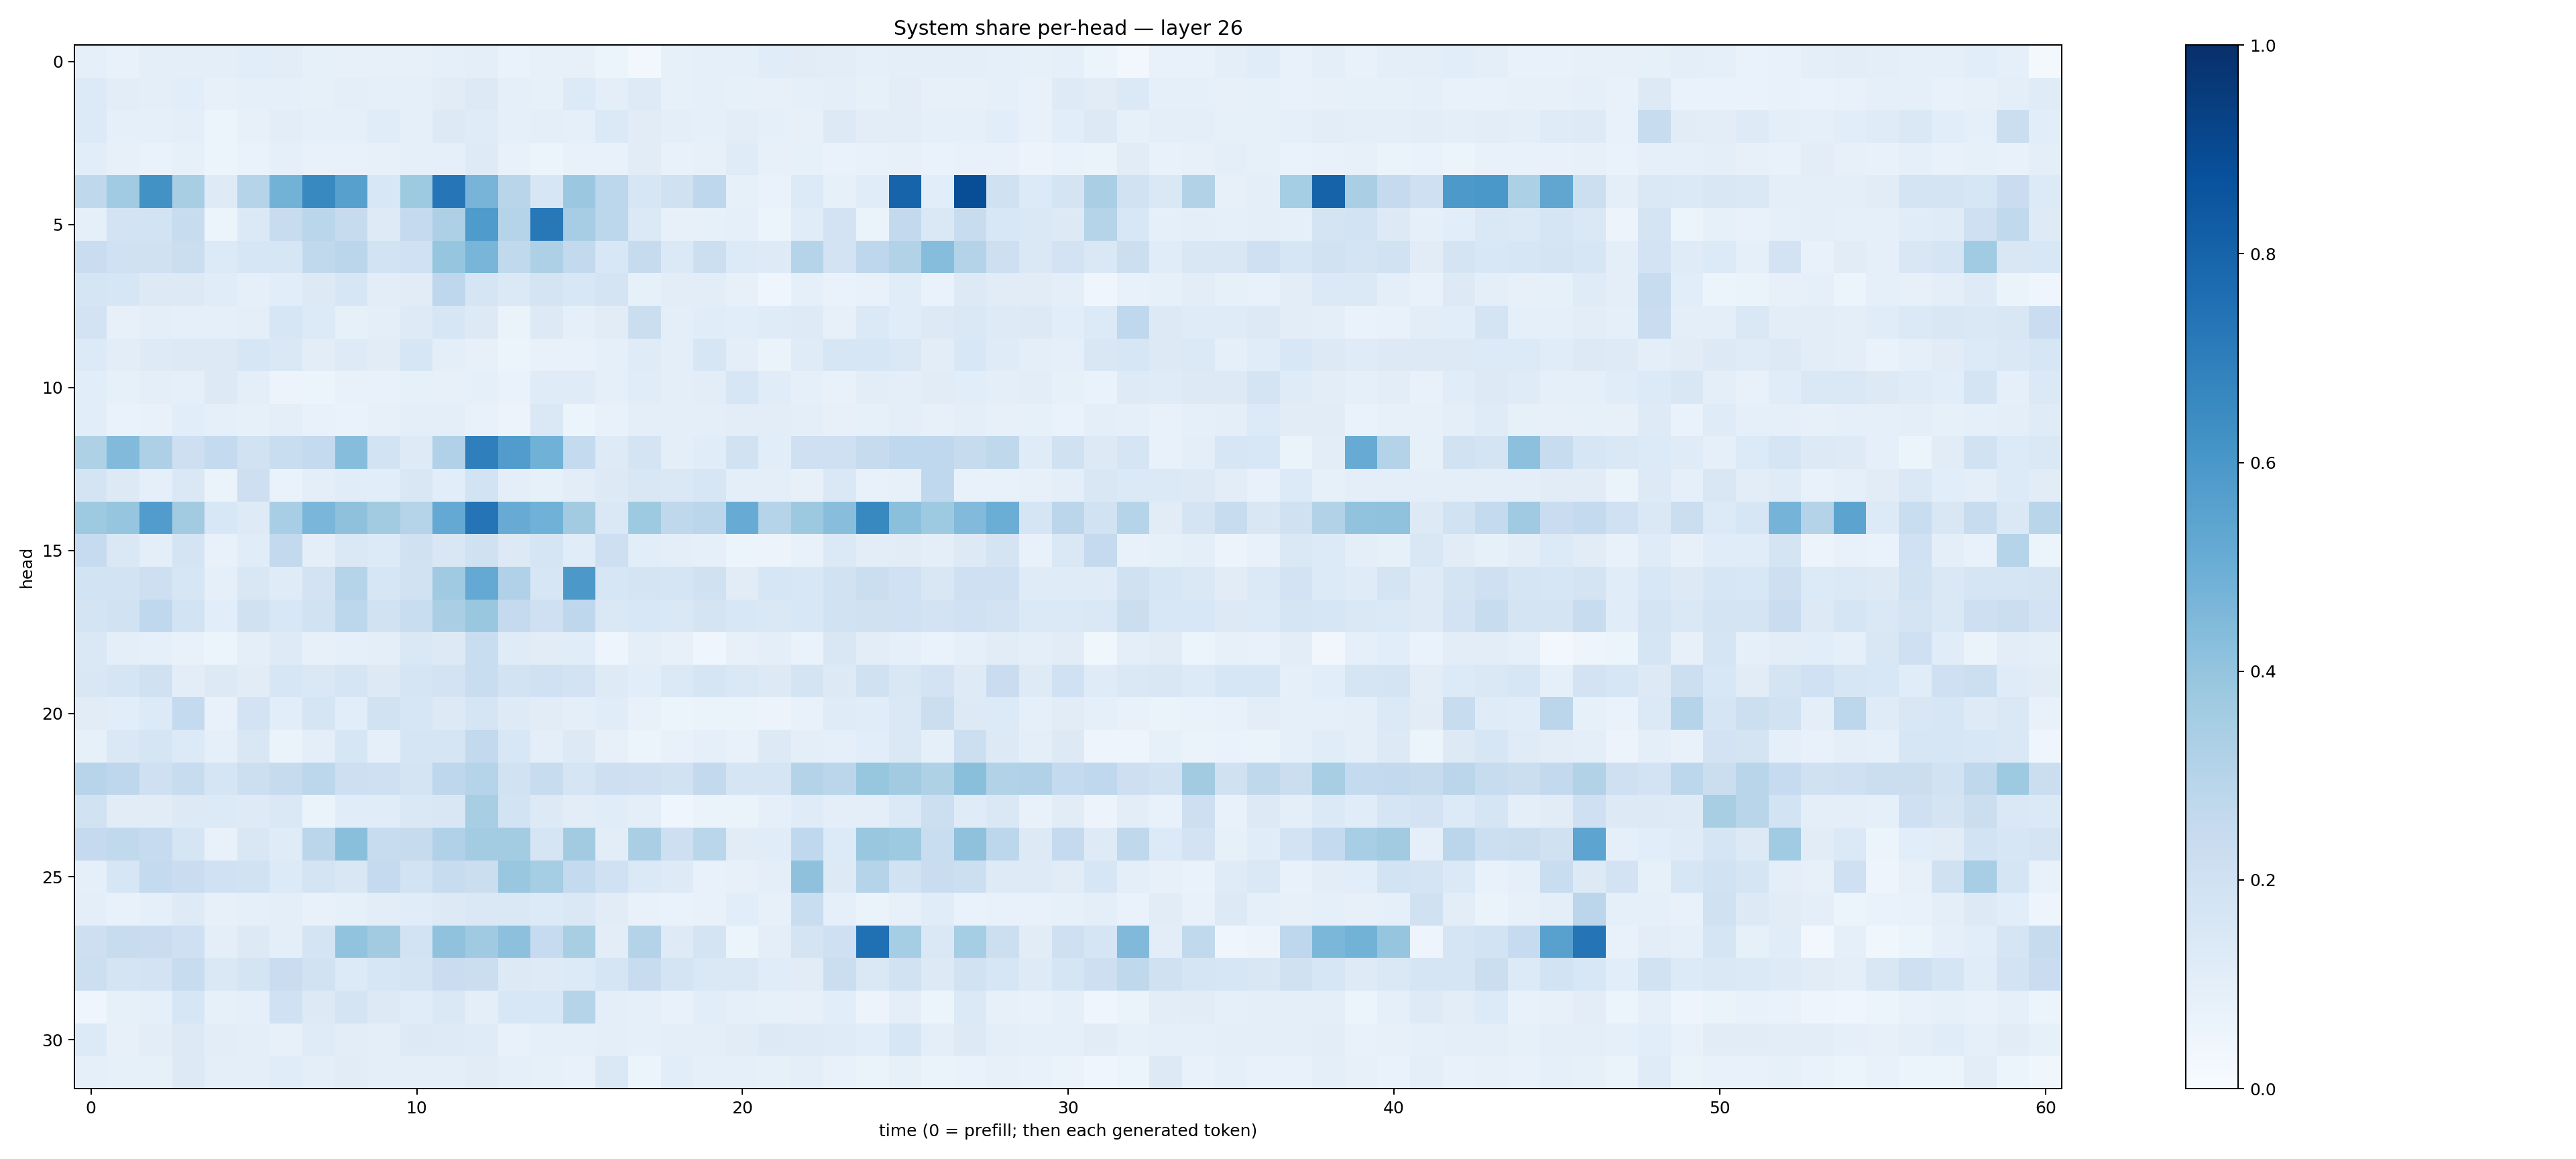

Values plotted in this chart, from the file beside it:
0.09076046, 0.07395728, 0.09956041, 0.095675886, 0.095187485, 0.107385814, 0.103786595, 0.08540464, 0.08196952, 0.0812044, 0.07993832, 0.08623693, 0.09718811, 0.06647296, 0.081333965, 0.08166061, 0.05268373, 0.031213831, 0.082371466, 0.08858736, 0.08985178, 0.1142, 0.11264457, 0.10523427
0.1337, 0.1025, 0.09679, 0.1067, 0.07824, 0.09363, 0.08978, 0.08317, 0.09508, 0.08827, 0.09105, 0.1118, 0.1293, 0.09227, 0.0848, 0.1364, 0.09619, 0.1218, 0.08356, 0.0932, 0.08271, 0.07949, 0.09344, 0.09913
0.1367, 0.09101, 0.08917, 0.09648, 0.05884, 0.08049, 0.1052, 0.09196, 0.08719, 0.1133, 0.09337, 0.1293, 0.1196, 0.08812, 0.1015, 0.08901, 0.1401, 0.1126, 0.09388, 0.0874, 0.1032, 0.09089, 0.08062, 0.1257
0.1056, 0.08128, 0.06884, 0.08221, 0.05108, 0.06947, 0.08977, 0.07192, 0.07394, 0.08148, 0.09205, 0.08793, 0.1223, 0.07129, 0.05971, 0.07636, 0.07723, 0.1099, 0.07464, 0.08039, 0.121, 0.08091, 0.0823, 0.06904
0.2732, 0.3642, 0.6245, 0.3408, 0.1234, 0.2975, 0.4766, 0.6585, 0.5605, 0.1526, 0.3728, 0.7289, 0.4709, 0.291, 0.1634, 0.3821, 0.2778, 0.1563, 0.1973, 0.2754, 0.08483, 0.06862, 0.1354, 0.08208
0.09256, 0.1816, 0.1863, 0.2377, 0.0593, 0.1381, 0.2374, 0.2879, 0.2448, 0.1215, 0.2532, 0.3264, 0.5845, 0.3013, 0.7213, 0.3513, 0.2786, 0.1392, 0.0809, 0.08373, 0.0888, 0.06027, 0.1159, 0.1817
0.2281, 0.1994, 0.1985, 0.2203, 0.1345, 0.1587, 0.1568, 0.2628, 0.2827, 0.184, 0.2002, 0.3975, 0.4661, 0.2634, 0.3246, 0.2585, 0.1524, 0.2439, 0.137, 0.2173, 0.1362, 0.1224, 0.2985, 0.1825
0.1691, 0.1609, 0.1327, 0.1302, 0.1138, 0.09328, 0.1071, 0.1255, 0.159, 0.1053, 0.1133, 0.274, 0.1667, 0.1371, 0.1763, 0.1547, 0.1729, 0.08495, 0.1049, 0.1018, 0.08076, 0.04614, 0.08782, 0.06998
0.1821, 0.07879, 0.09512, 0.0901, 0.08609, 0.1007, 0.1607, 0.1329, 0.08248, 0.09723, 0.1236, 0.1638, 0.1295, 0.06528, 0.1315, 0.09183, 0.1094, 0.2265, 0.0994, 0.1145, 0.107, 0.1205, 0.122, 0.07975
0.1364, 0.1034, 0.1223, 0.1283, 0.1254, 0.1616, 0.1469, 0.1032, 0.1229, 0.1103, 0.1597, 0.09571, 0.08131, 0.05431, 0.07436, 0.07181, 0.0933, 0.1193, 0.09584, 0.1637, 0.09534, 0.06427, 0.1193, 0.16
0.1087, 0.08271, 0.09605, 0.08786, 0.132, 0.09616, 0.05856, 0.06151, 0.07401, 0.07071, 0.08359, 0.07924, 0.09171, 0.06688, 0.1192, 0.1178, 0.0868, 0.1144, 0.0991, 0.1049, 0.1634, 0.1149, 0.08626, 0.07776
0.1076, 0.06743, 0.07622, 0.1077, 0.08902, 0.08361, 0.0982, 0.07683, 0.07007, 0.0803, 0.09523, 0.09806, 0.07157, 0.05511, 0.1413, 0.05377, 0.07786, 0.09681, 0.09697, 0.1013, 0.102, 0.1037, 0.1014, 0.08034
0.3231, 0.4439, 0.3255, 0.2148, 0.2552, 0.1897, 0.2324, 0.2574, 0.4317, 0.1861, 0.1228, 0.318, 0.6946, 0.5774, 0.4862, 0.2562, 0.1241, 0.1758, 0.09737, 0.1145, 0.1899, 0.1077, 0.2057, 0.2059
0.173, 0.1253, 0.09286, 0.1406, 0.0661, 0.2122, 0.06886, 0.09771, 0.1147, 0.1088, 0.1501, 0.1079, 0.1836, 0.09602, 0.0838, 0.104, 0.1298, 0.1491, 0.1443, 0.157, 0.0965, 0.09386, 0.08189, 0.142
0.373, 0.3952, 0.5765, 0.3627, 0.1524, 0.1222, 0.3446, 0.4626, 0.4128, 0.3601, 0.3026, 0.5198, 0.735, 0.5094, 0.4866, 0.3619, 0.145, 0.3735, 0.273, 0.282, 0.5101, 0.3011, 0.3771, 0.4282
0.247, 0.1452, 0.09897, 0.177, 0.07404, 0.1168, 0.258, 0.09414, 0.1429, 0.1331, 0.1966, 0.1505, 0.1986, 0.1271, 0.1712, 0.1149, 0.2111, 0.1058, 0.09472, 0.08647, 0.05325, 0.05521, 0.07647, 0.1399
0.1839, 0.1867, 0.2112, 0.1583, 0.09212, 0.1514, 0.1198, 0.1814, 0.3008, 0.1572, 0.1926, 0.3695, 0.5231, 0.3197, 0.1639, 0.5953, 0.1633, 0.1797, 0.1655, 0.1969, 0.1114, 0.1567, 0.155, 0.1948
0.175, 0.1924, 0.2659, 0.1854, 0.1081, 0.1985, 0.1546, 0.1881, 0.2803, 0.1885, 0.2321, 0.3397, 0.388, 0.2508, 0.2066, 0.2773, 0.1474, 0.1535, 0.1438, 0.1754, 0.1558, 0.1407, 0.155, 0.1936
0.1433, 0.1016, 0.09104, 0.07179, 0.06048, 0.09997, 0.1231, 0.07996, 0.08813, 0.09844, 0.1435, 0.1294, 0.233, 0.1198, 0.1102, 0.1139, 0.05077, 0.1001, 0.08172, 0.04061, 0.08076, 0.0945, 0.06651, 0.1519
0.1512, 0.1641, 0.1957, 0.1054, 0.1286, 0.1112, 0.1621, 0.142, 0.1682, 0.1258, 0.166, 0.1835, 0.2343, 0.1861, 0.2003, 0.181, 0.1217, 0.1067, 0.1371, 0.1701, 0.1453, 0.13, 0.1779, 0.132
0.1095, 0.109, 0.135, 0.2574, 0.07615, 0.1809, 0.1079, 0.1684, 0.1056, 0.1921, 0.1568, 0.1305, 0.1704, 0.1242, 0.1111, 0.1015, 0.1166, 0.07106, 0.06057, 0.06502, 0.06281, 0.05486, 0.07765, 0.1199
0.08363, 0.1456, 0.1648, 0.1344, 0.08651, 0.1508, 0.06299, 0.1015, 0.1571, 0.09079, 0.1655, 0.1714, 0.26, 0.1539, 0.1001, 0.1325, 0.07877, 0.05174, 0.07558, 0.09176, 0.07519, 0.1312, 0.101, 0.08883
0.2944, 0.2759, 0.2074, 0.2375, 0.1664, 0.2184, 0.2445, 0.2804, 0.2117, 0.207, 0.1749, 0.2737, 0.3029, 0.1886, 0.2353, 0.1704, 0.2129, 0.2062, 0.1916, 0.2613, 0.1683, 0.1694, 0.3073, 0.2839
0.1936, 0.111, 0.1094, 0.132, 0.1358, 0.1218, 0.1479, 0.06543, 0.1168, 0.1145, 0.1412, 0.1513, 0.3414, 0.1853, 0.1287, 0.1053, 0.1142, 0.1, 0.04612, 0.06574, 0.06383, 0.08684, 0.1182, 0.09501
0.253, 0.2627, 0.2489, 0.1675, 0.07777, 0.1509, 0.1211, 0.2847, 0.423, 0.2373, 0.2429, 0.3178, 0.356, 0.356, 0.1658, 0.3625, 0.1018, 0.3377, 0.2145, 0.286, 0.1124, 0.1151, 0.2678, 0.1341
0.08855, 0.1577, 0.2551, 0.2278, 0.1994, 0.1901, 0.1365, 0.1762, 0.1503, 0.2508, 0.1856, 0.2388, 0.2223, 0.3829, 0.3541, 0.2548, 0.1997, 0.1368, 0.1221, 0.07332, 0.07902, 0.0998, 0.4113, 0.1313
0.0968, 0.07192, 0.08947, 0.1217, 0.08034, 0.08955, 0.1006, 0.07475, 0.08499, 0.1041, 0.1142, 0.1266, 0.1449, 0.1424, 0.1356, 0.1407, 0.1132, 0.07138, 0.06984, 0.07398, 0.1077, 0.07891, 0.2316, 0.08849
0.2148, 0.2392, 0.2281, 0.2082, 0.09491, 0.1314, 0.09694, 0.1722, 0.4051, 0.3624, 0.1851, 0.4077, 0.3687, 0.4147, 0.2496, 0.3408, 0.1054, 0.3052, 0.122, 0.1738, 0.05362, 0.1015, 0.1739, 0.2057
0.2172, 0.1771, 0.1815, 0.2419, 0.1446, 0.1763, 0.2281, 0.1892, 0.136, 0.159, 0.1765, 0.2294, 0.2263, 0.1282, 0.1238, 0.1342, 0.1663, 0.2358, 0.178, 0.1446, 0.144, 0.1155, 0.1104, 0.2212
0.04249, 0.08423, 0.08806, 0.1621, 0.08443, 0.08705, 0.2019, 0.1282, 0.1766, 0.1272, 0.1136, 0.1419, 0.09724, 0.1531, 0.1542, 0.2977, 0.09456, 0.09105, 0.07736, 0.1075, 0.08773, 0.08404, 0.08188, 0.1073
0.1334, 0.08119, 0.1035, 0.1316, 0.102, 0.0983, 0.07867, 0.1203, 0.1032, 0.09802, 0.1274, 0.1211, 0.1182, 0.07685, 0.08662, 0.087, 0.09619, 0.08739, 0.09473, 0.09481, 0.112, 0.1288, 0.1242, 0.1193
0.09032, 0.08216, 0.08251, 0.1266, 0.09451, 0.1001, 0.1157, 0.0996, 0.1128, 0.09595, 0.09619, 0.09796, 0.1113, 0.08745, 0.08234, 0.07416, 0.1444, 0.061, 0.1074, 0.0871, 0.09248, 0.0823, 0.1004, 0.07382
